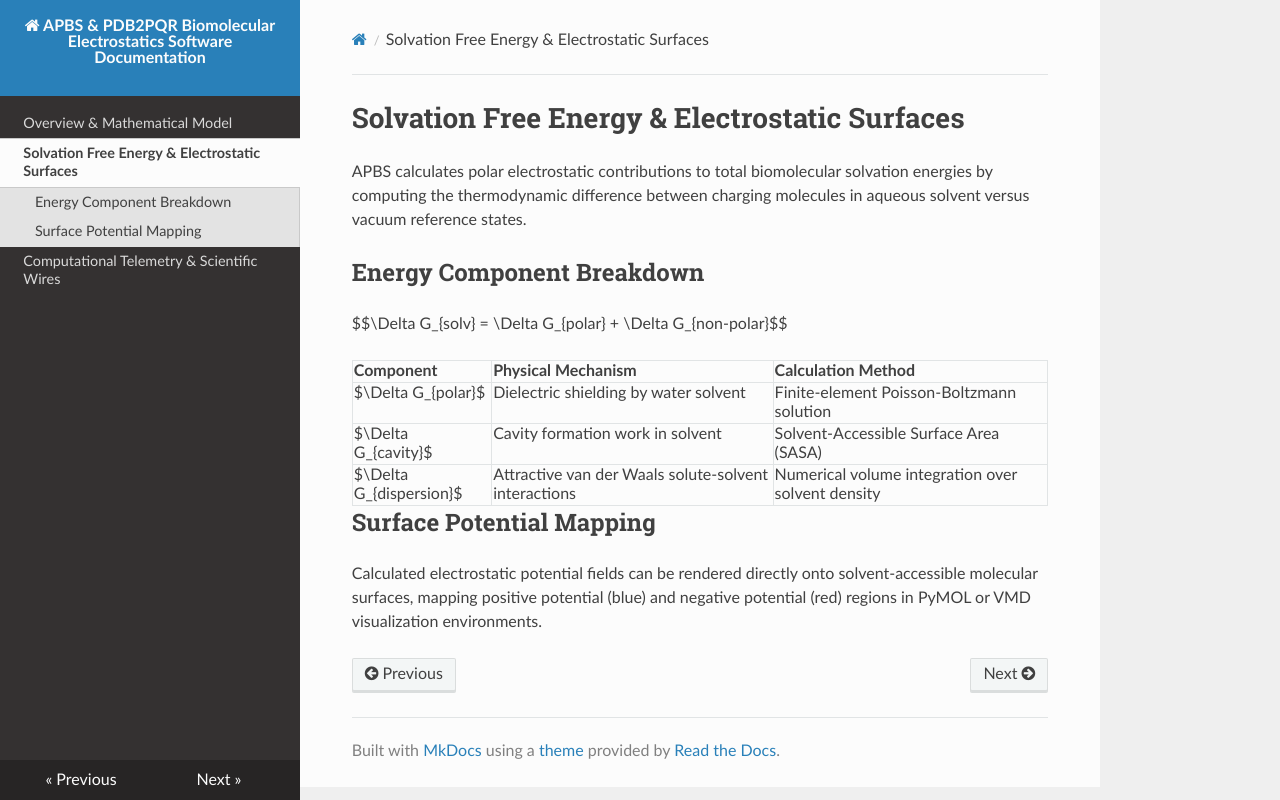

repository: Maissour3/apbs-pdb2pqr-software-documentation · page: solvation/index.html · generator: mkdocs

# Solvation Free Energy & Electrostatic Surfaces

APBS calculates polar electrostatic contributions to total biomolecular solvation energies by computing the thermodynamic difference between charging molecules in aqueous solvent versus vacuum reference states.

## Energy Component Breakdown

$$\Delta G_{solv} = \Delta G_{polar} + \Delta G_{non-polar}$$

| Component | Physical Mechanism | Calculation Method |
| :--- | :--- | :--- |
| $\Delta G_{polar}$ | Dielectric shielding by water solvent | Finite-element Poisson-Boltzmann solution |
| $\Delta G_{cavity}$ | Cavity formation work in solvent | Solvent-Accessible Surface Area (SASA) |
| $\Delta G_{dispersion}$ | Attractive van der Waals solute-solvent interactions | Numerical volume integration over solvent density |

## Surface Potential Mapping

Calculated electrostatic potential fields can be rendered directly onto solvent-accessible molecular surfaces, mapping positive potential (blue) and negative potential (red) regions in PyMOL or VMD visualization environments.
